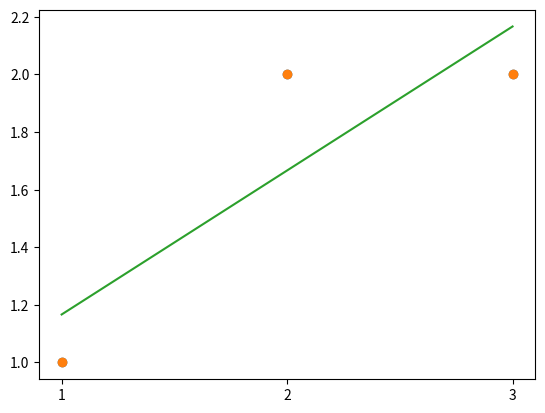

Python code for this plot:
# Code here 
import matplotlib.pyplot as plt
import numpy as np
%matplotlib inline

x = np.array([1,2,3])
y = np.array([1,2,2])

plt.plot(x, y, 'o')
plt.xticks(x)

plt.show()

# Code here 
from numpy.polynomial.polynomial import polyfit

# Fit with polyfit function to get m(intercept) and b(slope) . the degree parameter = 1 to show astraight line
b, m = polyfit(x, y, 1)

# Plot the data points and line calculated from ployfit
plt.plot(x, y, 'o')
plt.plot(x, b + (m * x), '-')
plt.xticks(x)

plt.show()
print (b,m)

# Code here 

# Code here 